Run: headless pygame with SDL's dummy video driver; simulated clock (each Clock.tick advances the game by its frame time, no real sleeping); random seed 0; keys injected as events and as key.get_pressed() state; no mouse input.
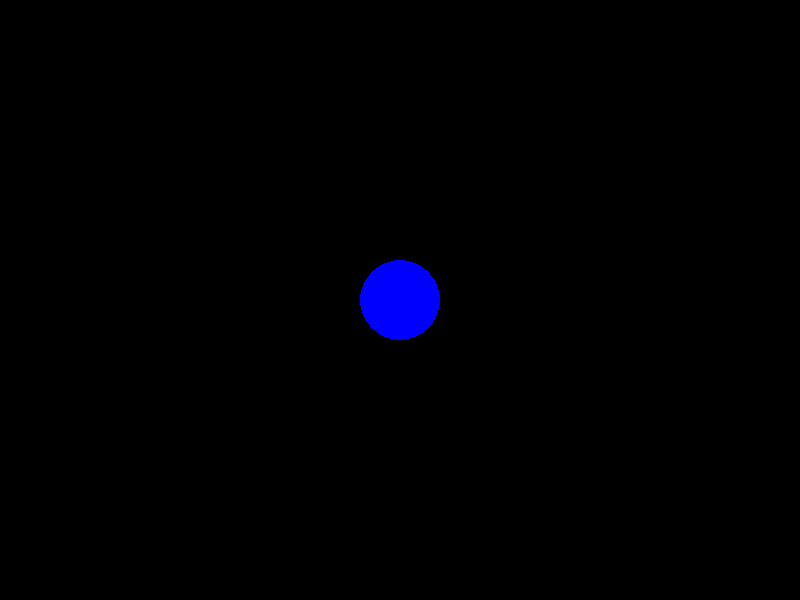
Frame 1 of 4 · flips 1–60 · no input
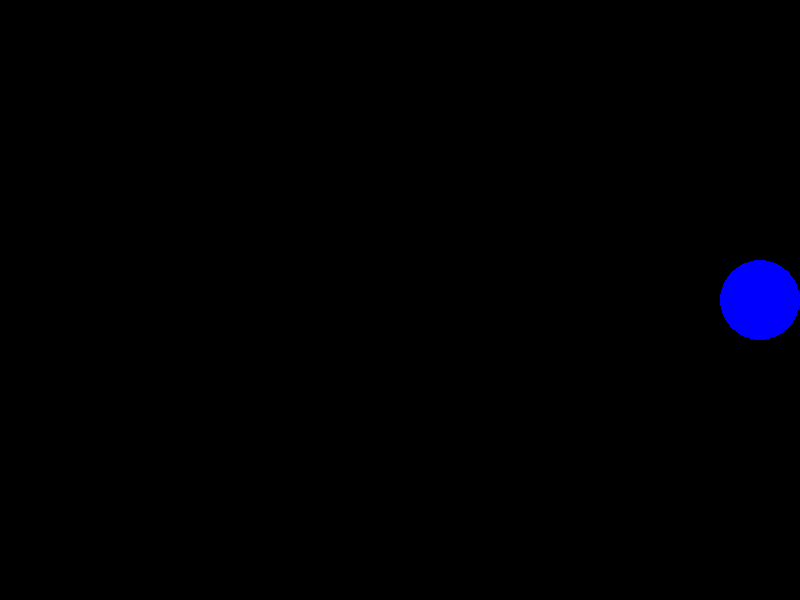
Frame 2 of 4 · flips 61–180 · tapped SPACE, RETURN · held RIGHT (→), D
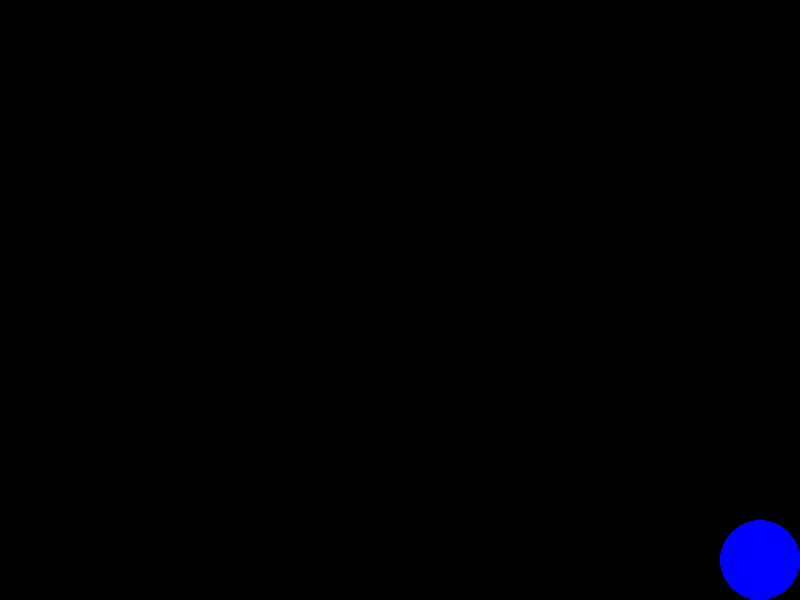
Frame 3 of 4 · flips 181–300 · held DOWN (↓), S
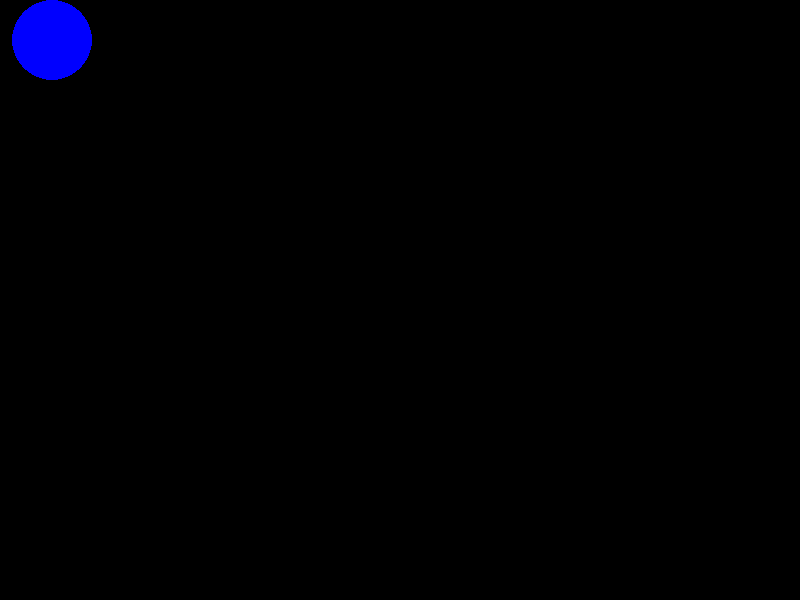
Frame 4 of 4 · flips 301–420 · held LEFT (←), A, UP (↑), W

The pygame program that drew these frames:

import pygame
pygame.init()
screen = pygame.display.set_mode([800,600])
clock = pygame.time.Clock()
v = 400
h = 300
s = False
w = False
a = False
d = False
while True:
    clock.tick(60)
    screen.fill([0,0,0])
    pygame.draw.circle(screen,[0,0,255],[v,h],40)
    events = pygame.event.get()
    if w == True:
        h = h-6
    if s == True:
        h = h+6
    if a == True:
        v = v-6
    if d == True:
        v = v+6
    if v < 40:
        v = 40
    if v > 760:
        v = 760
    if h < 40:
        h = 40
    if h > 560:
        h = 560
    for i in events:
        if i.type == pygame.QUIT:
            exit()
        if i.type == pygame.KEYDOWN:
            if i.key == pygame.K_w:
                w = True
            if i.key == pygame.K_s:
                s = True
            if i.key == pygame.K_a:
                a = True
            if i.key == pygame.K_d:
                d = True
        if i.type == pygame.KEYUP:
            if i.key == pygame.K_w:
                w = False
            if i.key == pygame.K_s:
                s = False
            if i.key == pygame.K_a:
                a = False
            if i.key == pygame.K_d:
                d = False
    pygame.display.update()
